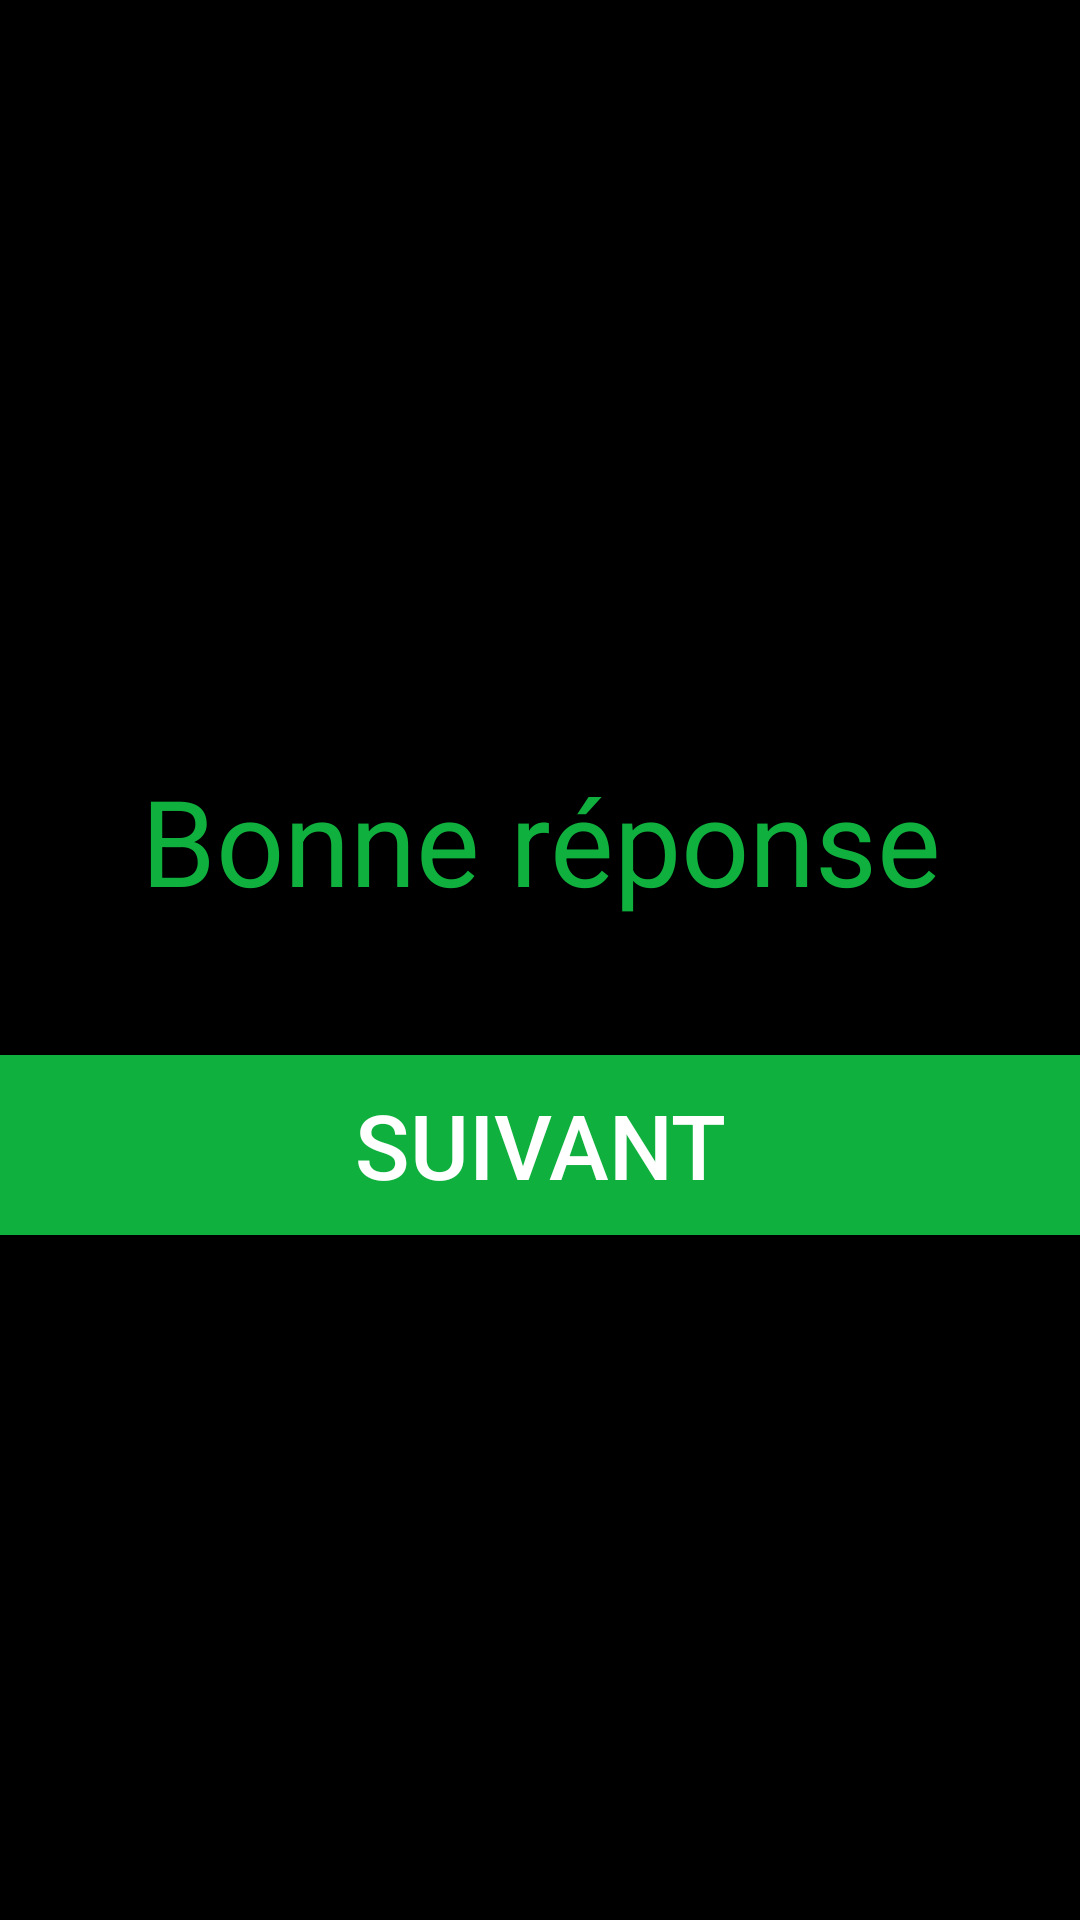

Here is an Android app screen rendered from its layout file. Give the layout XML and the strings, colors and styles it references.
<!-- AndroidManifest.xml: application theme AppTheme -->
<!-- res/layout/dialog_correct.xml -->
<?xml version="1.0" encoding="utf-8"?>
<LinearLayout xmlns:android="http://schemas.android.com/apk/res/android"
    android:orientation="vertical"
    android:layout_width="match_parent"
    android:layout_height="match_parent"
    android:background="@color/transparent"
    android:gravity="center">
    <View
        android:layout_width="match_parent"
        android:layout_height="50dp"></View>
    <LinearLayout
        android:layout_width="match_parent"
        android:layout_height="wrap_content"
        android:orientation="horizontal"
        android:padding="5dp">


        <TextView
            android:id="@+id/correctText"
            android:layout_width="match_parent"
            android:layout_height="wrap_content"
            android:text="Bonne réponse"
            android:textColor="#10B03E"
            android:gravity="center"
            android:textSize="40sp"/>
    </LinearLayout>
    <View

        android:layout_width="match_parent"
        android:layout_height="40dp"></View>
    <Button
        android:id="@+id/dialogNext"
        android:layout_width="400dp"
        android:layout_height="60dp"
        android:text="Suivant"
        android:textSize="30sp"
        android:background="#10B03E"
        android:textColor="@color/colorWhite"/>
    <View
        android:layout_width="match_parent"
        android:layout_height="30dp"></View>
</LinearLayout>
<!-- resources referenced by this layout -->
<resources>
  <color name="colorWhite">#FFFFFF</color>
  <color name="transparent">#FF000000</color>
  <style name="AppTheme" parent="Theme.AppCompat.NoActionBar">
          
          <item name="colorPrimary">@color/colorPrimary</item>
          <item name="colorPrimaryDark">@color/colorPrimaryDark</item>
          <item name="windowNoTitle">true</item>
          <item name="windowActionBar">false</item>
          <item name="android:background">#00000000</item>
          <item name="colorControlNormal">#0073AF</item>
          <item name="android:textColorHighlight">#C1E6EA</item>
          <item name="android:colorControlActivated">#0073AF</item>
          <item name="colorControlHighlight">@color/colorBlue1</item>
      </style>
  <color name="colorPrimary">#004181</color>
  <color name="colorPrimaryDark">#003467</color>
  <color name="colorBlue1">#127DF0</color>
</resources>
